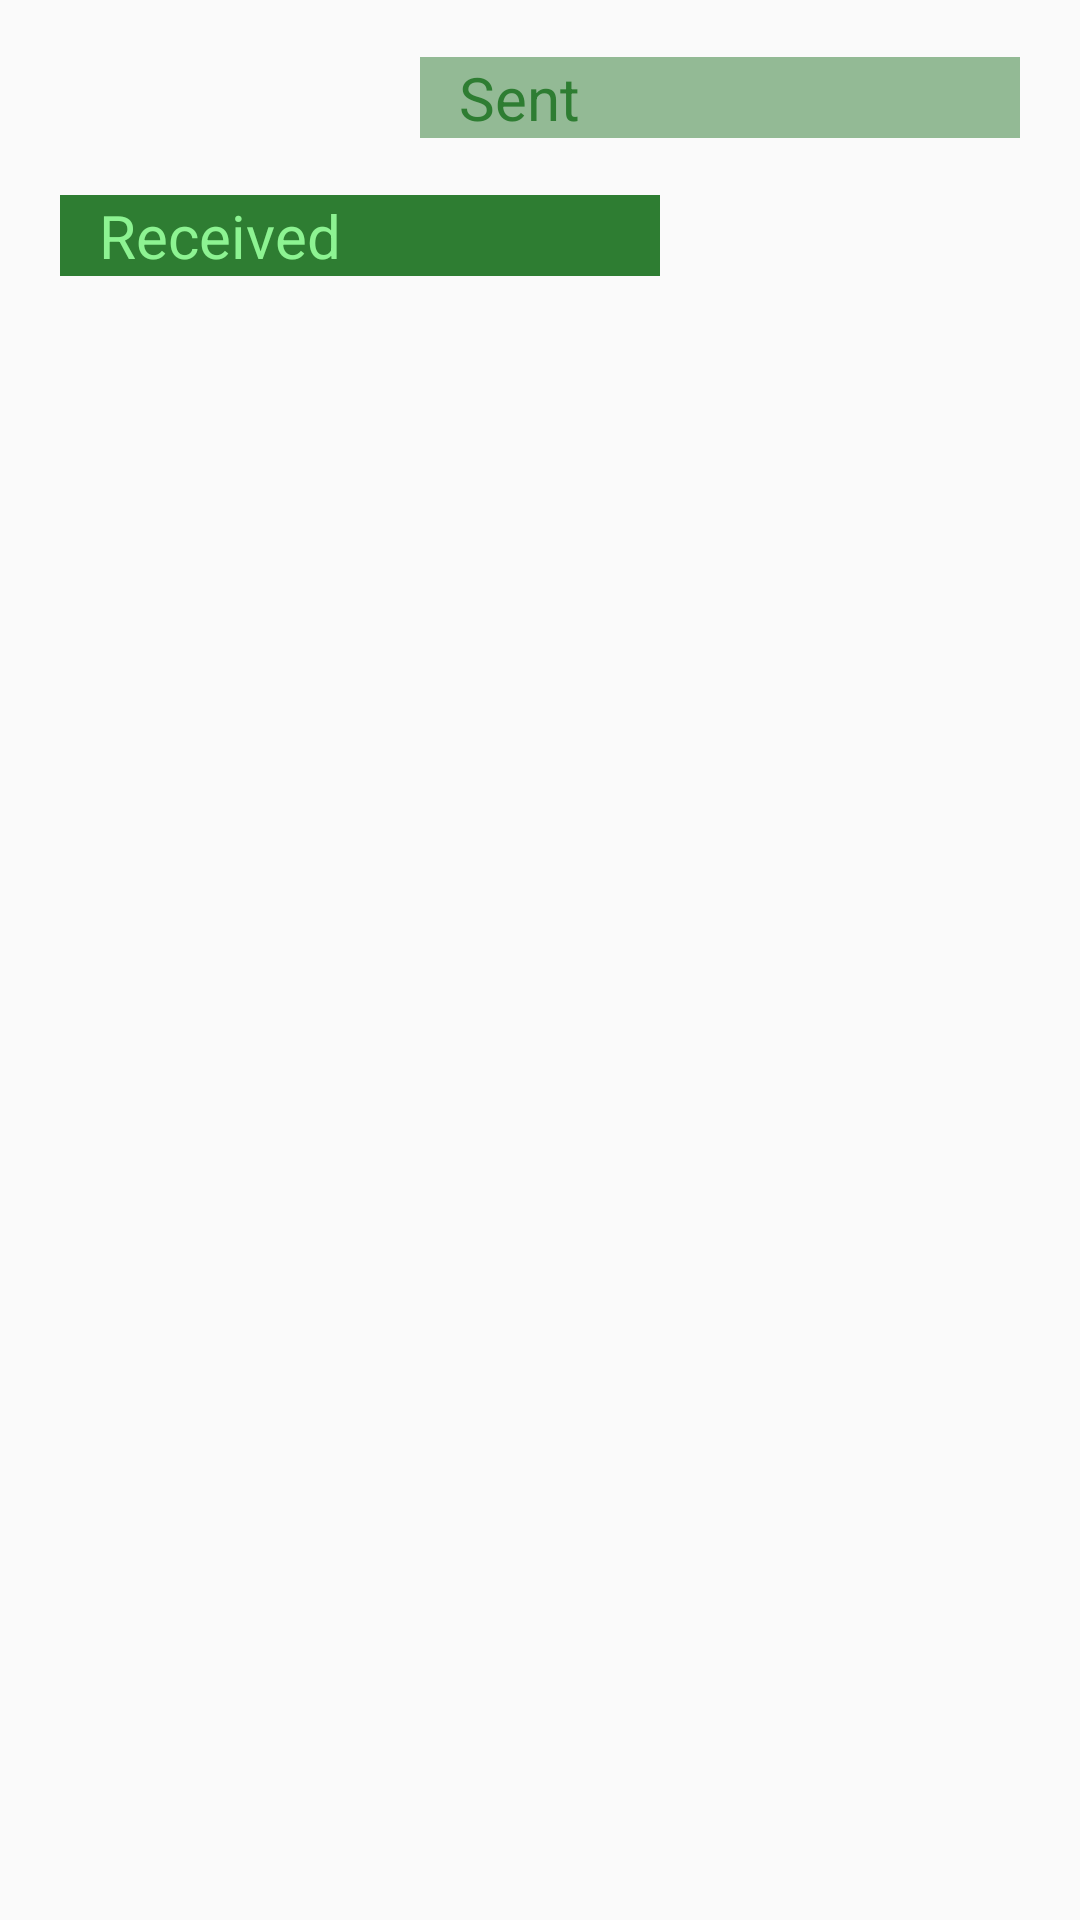

Android layout source for this screen:
<!-- AndroidManifest.xml: application theme AppTheme -->
<!-- res/layout/listview_messaggi.xml -->
<?xml version="1.0" encoding="utf-8"?>
<androidx.constraintlayout.widget.ConstraintLayout xmlns:android="http://schemas.android.com/apk/res/android"
    android:layout_width="match_parent"
    android:layout_height="match_parent"
    xmlns:app="http://schemas.android.com/apk/res-auto">

    <TextView
        android:id="@+id/spaceup"
        android:layout_width="wrap_content"
        android:layout_height="wrap_content"
        app:layout_constraintRight_toRightOf="parent"
        app:layout_constraintLeft_toLeftOf="parent"
        app:layout_constraintTop_toTopOf="parent"
        />

    <TextView
        android:id="@+id/sent"
        android:layout_width="200dp"
        android:layout_height="wrap_content"
        app:layout_constraintTop_toBottomOf="@id/spaceup"
        app:layout_constraintRight_toRightOf="parent"
        android:layout_marginRight="20dp"
        android:text="Sent"
        android:gravity="left"
        android:textSize="20dp"
        android:background="#802E7D32"
        android:textColor="#2E7D32"
        android:paddingLeft="13dp"
        />

    <TextView
        android:id="@+id/spacedown"
        android:layout_width="wrap_content"
        android:layout_height="wrap_content"
        app:layout_constraintRight_toRightOf="parent"
        app:layout_constraintLeft_toLeftOf="parent"
        app:layout_constraintTop_toBottomOf="@id/sent"
        />

    <TextView
        android:id="@+id/received"
        android:layout_width="200dp"
        android:layout_height="wrap_content"
        app:layout_constraintTop_toBottomOf="@id/spacedown"
        app:layout_constraintLeft_toLeftOf="parent"
        android:layout_marginLeft="20dp"
        android:text="Received"
        android:gravity="left"
        android:textSize="20dp"
        android:paddingLeft="13dp"
        android:background="#2E7D32"
        android:textColor="#8DF392"
        />

    <TextView
        android:id="@+id/spacedown2"
        android:layout_width="wrap_content"
        android:layout_height="wrap_content"
        app:layout_constraintTop_toBottomOf="@id/received"
        app:layout_constraintLeft_toLeftOf="parent"
        />

</androidx.constraintlayout.widget.ConstraintLayout>
<!-- resources referenced by this layout -->
<resources>
  <style name="AppTheme" parent="Theme.AppCompat.Light.DarkActionBar">
          <item name="colorPrimary">@color/colorPrimary</item>
          <item name="colorPrimaryDark">@color/colorPrimaryDark</item>
          <item name="colorAccent">@color/colorAccent</item>
  
      </style>
  <color name="colorPrimary">#2E7D32</color>
  <color name="colorPrimaryDark">#2E7D32</color>
  <color name="colorAccent">#2E7D32</color>
</resources>
